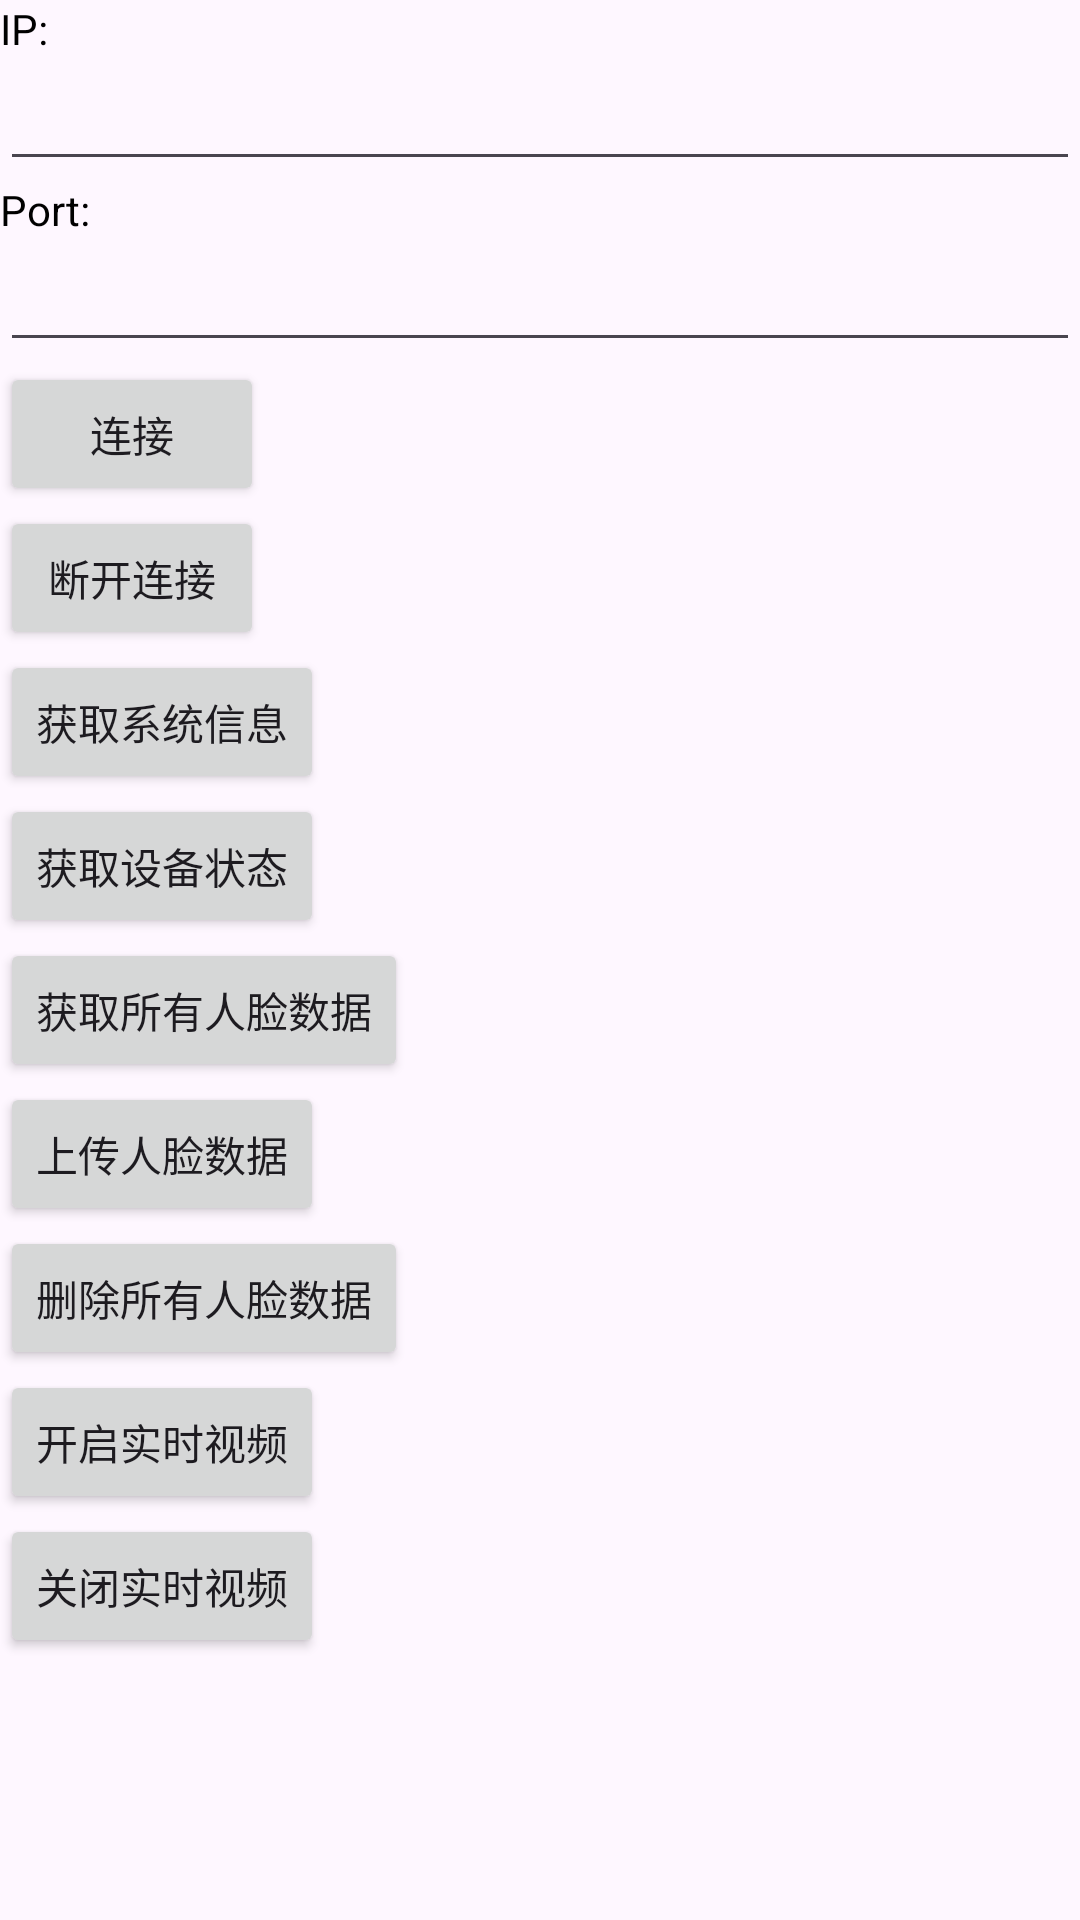

This screen was rendered from an Android layout file. Write that file and the resources it references.
<!-- AndroidManifest.xml: application theme Theme.CarWifiVideo -->
<!-- res/layout/activity_main.xml -->
<?xml version="1.0" encoding="utf-8"?>
<androidx.appcompat.widget.LinearLayoutCompat xmlns:android="http://schemas.android.com/apk/res/android"
    xmlns:app="http://schemas.android.com/apk/res-auto"
    xmlns:tools="http://schemas.android.com/tools"
    android:layout_width="match_parent"
    android:layout_height="match_parent"
    android:orientation="vertical"
    tools:context=".ui.activity.MainActivity">

    <androidx.appcompat.widget.AppCompatTextView
        android:layout_width="wrap_content"
        android:layout_height="wrap_content"
        android:inputType="text"
        android:text="IP:"
        android:textColor="@color/black" />

    <androidx.appcompat.widget.AppCompatEditText
        android:id="@+id/ed_ip"
        android:layout_width="match_parent"
        android:layout_height="wrap_content" />

    <androidx.appcompat.widget.AppCompatTextView
        android:layout_width="wrap_content"
        android:layout_height="wrap_content"
        android:text="Port:"
        android:textColor="@color/black" />

    <androidx.appcompat.widget.AppCompatEditText
        android:id="@+id/ed_port"
        android:layout_width="match_parent"
        android:layout_height="wrap_content"
        android:inputType="number" />

    <androidx.appcompat.widget.AppCompatButton
        android:id="@+id/btn_connect"
        android:layout_width="wrap_content"
        android:layout_height="wrap_content"
        android:text="连接" />

    <androidx.appcompat.widget.AppCompatButton
        android:id="@+id/btn_disconnect"
        android:layout_width="wrap_content"
        android:layout_height="wrap_content"
        android:text="断开连接" />

    <androidx.appcompat.widget.AppCompatButton
        android:id="@+id/btn_sys_info"
        android:layout_width="wrap_content"
        android:layout_height="wrap_content"
        android:text="获取系统信息" />

    <androidx.appcompat.widget.AppCompatButton
        android:id="@+id/btn_dev_info"
        android:layout_width="wrap_content"
        android:layout_height="wrap_content"
        android:text="获取设备状态" />

    <androidx.appcompat.widget.AppCompatButton
        android:id="@+id/btn_face_info"
        android:layout_width="wrap_content"
        android:layout_height="wrap_content"
        android:text="获取所有人脸数据" />

    <androidx.appcompat.widget.AppCompatButton
        android:id="@+id/btn_update_face"
        android:layout_width="wrap_content"
        android:layout_height="wrap_content"
        android:text="上传人脸数据" />

    <androidx.appcompat.widget.AppCompatButton
        android:id="@+id/btn_delete_face"
        android:layout_width="wrap_content"
        android:layout_height="wrap_content"
        android:text="删除所有人脸数据" />

    <androidx.appcompat.widget.AppCompatButton
        android:id="@+id/btn_open_video"
        android:layout_width="wrap_content"
        android:layout_height="wrap_content"
        android:text="开启实时视频" />

    <androidx.appcompat.widget.AppCompatButton
        android:id="@+id/btn_close_video"
        android:layout_width="wrap_content"
        android:layout_height="wrap_content"
        android:text="关闭实时视频" />

    <androidx.appcompat.widget.AppCompatTextView
        android:id="@+id/t_message"
        android:layout_width="match_parent"
        android:layout_height="wrap_content"
        android:textColor="@color/black" />
</androidx.appcompat.widget.LinearLayoutCompat>
<!-- resources referenced by this layout -->
<resources>
  <color name="black">#FF000000</color>
  <style name="Theme.CarWifiVideo" parent="Base.Theme.CarWifiVideo" />
  <style name="Base.Theme.CarWifiVideo" parent="Theme.Material3.DayNight.NoActionBar">
          
           <item name="colorPrimary">@color/color_CBD4F8</item>
      </style>
  <color name="color_CBD4F8">#CBD4F8</color>
</resources>
